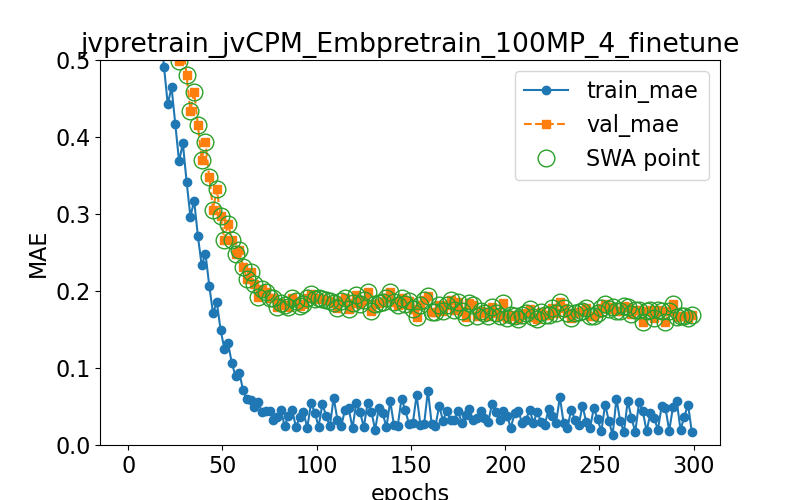

The data file committed next to this chart (first rows):
epoch, train loss, val loss, swa
0.0, 0.8491, 0.932, n
1.0, 0.7991, 0.8885, y
3.0, 0.7491, 0.8447, y
5.0, 0.6989, 0.8008, y
7.0, 0.6474, 0.7566, y
9.0, 0.5943, 0.7118, y
11.0, 0.6202, 0.7344, y
13.0, 0.568, 0.6889, y
15.0, 0.5193, 0.6417, y
17.0, 0.5418, 0.6657, y
19.0, 0.4914, 0.6185, y
21.0, 0.4428, 0.5692, y
23.0, 0.465, 0.5948, y
25.0, 0.4175, 0.5465, y
27.0, 0.3686, 0.4986, y
29.0, 0.392, 0.525, y
31.0, 0.3421, 0.4803, y
33.0, 0.2968, 0.4345, y
35.0, 0.3174, 0.459, y
37.0, 0.271, 0.4152, y
39.0, 0.2334, 0.3709, y
41.0, 0.2485, 0.3935, y
43.0, 0.2072, 0.3481, y
45.0, 0.1711, 0.3056, y
47.0, 0.1861, 0.3327, y
49.0, 0.15, 0.2979, y
51.0, 0.1251, 0.2665, y
53.0, 0.132, 0.2874, y
55.0, 0.1062, 0.2671, y
57.0, 0.08922, 0.2476, y
59.0, 0.09327, 0.2533, y
61.0, 0.07111, 0.2317, y
63.0, 0.05937, 0.216, y
65.0, 0.05852, 0.2247, y
67.0, 0.04978, 0.2086, y
69.0, 0.05544, 0.1925, y
71.0, 0.0426, 0.2031, y
73.0, 0.04482, 0.1983, y
75.0, 0.04402, 0.1907, y
77.0, 0.03246, 0.1911, y
79.0, 0.03703, 0.1795, y
81.0, 0.04502, 0.1851, y
83.0, 0.02485, 0.1815, y
85.0, 0.03757, 0.1794, y
87.0, 0.04556, 0.1911, y
89.0, 0.02335, 0.1867, y
91.0, 0.0359, 0.1809, y
93.0, 0.04318, 0.183, y
95.0, 0.02207, 0.1908, y
97.0, 0.05456, 0.1965, y
99.0, 0.04219, 0.1893, y
101.0, 0.0237, 0.1905, y
103.0, 0.05292, 0.19, y
105.0, 0.03828, 0.1888, y
107.0, 0.0242, 0.1878, y
109.0, 0.06153, 0.1849, y
111.0, 0.03272, 0.178, y
113.0, 0.02425, 0.187, y
115.0, 0.04557, 0.1912, y
117.0, 0.04744, 0.1761, y
... 91 more rows
